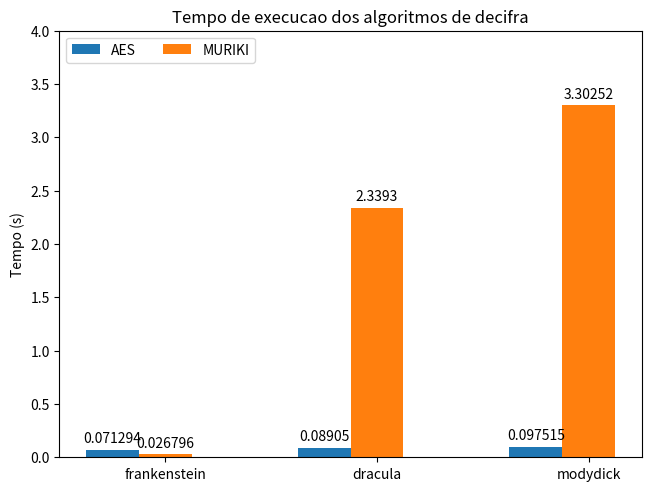

Reproduce this figure in Python.
#!/usr/bin/env python3

#script from matplotlib doc
import matplotlib.pyplot as plt
import numpy as np

books = ("frankenstein", "dracula", "modydick")
cipher_times={
    'AES': (0.071294, 0.089050, 0.097515),
    'MURIKI': (0.026796, 2.339302, 3.302516)
    #'decrypt': (0.071294, 0.089050, 0.089050),
}

x = np.arange(len(books))  # the label locations
width = 0.25  # the width of the bars
multiplier = 0

fig, ax = plt.subplots(layout='constrained')

for attribute, measurement in cipher_times.items():
    offset = width * multiplier
    rects = ax.bar(x + offset, measurement, width, label=attribute)
    ax.bar_label(rects, padding=3)
    multiplier += 1

# Labels
ax.set_ylabel('Tempo (s)')
ax.set_title('Tempo de execucao dos algoritmos de decifra')
ax.set_xticks(x + width, books)
ax.legend(loc='upper left', ncols=3)
ax.set_ylim(0, 4) #heigth limite of the graph

plt.savefig('decrypt_times.pdf')
